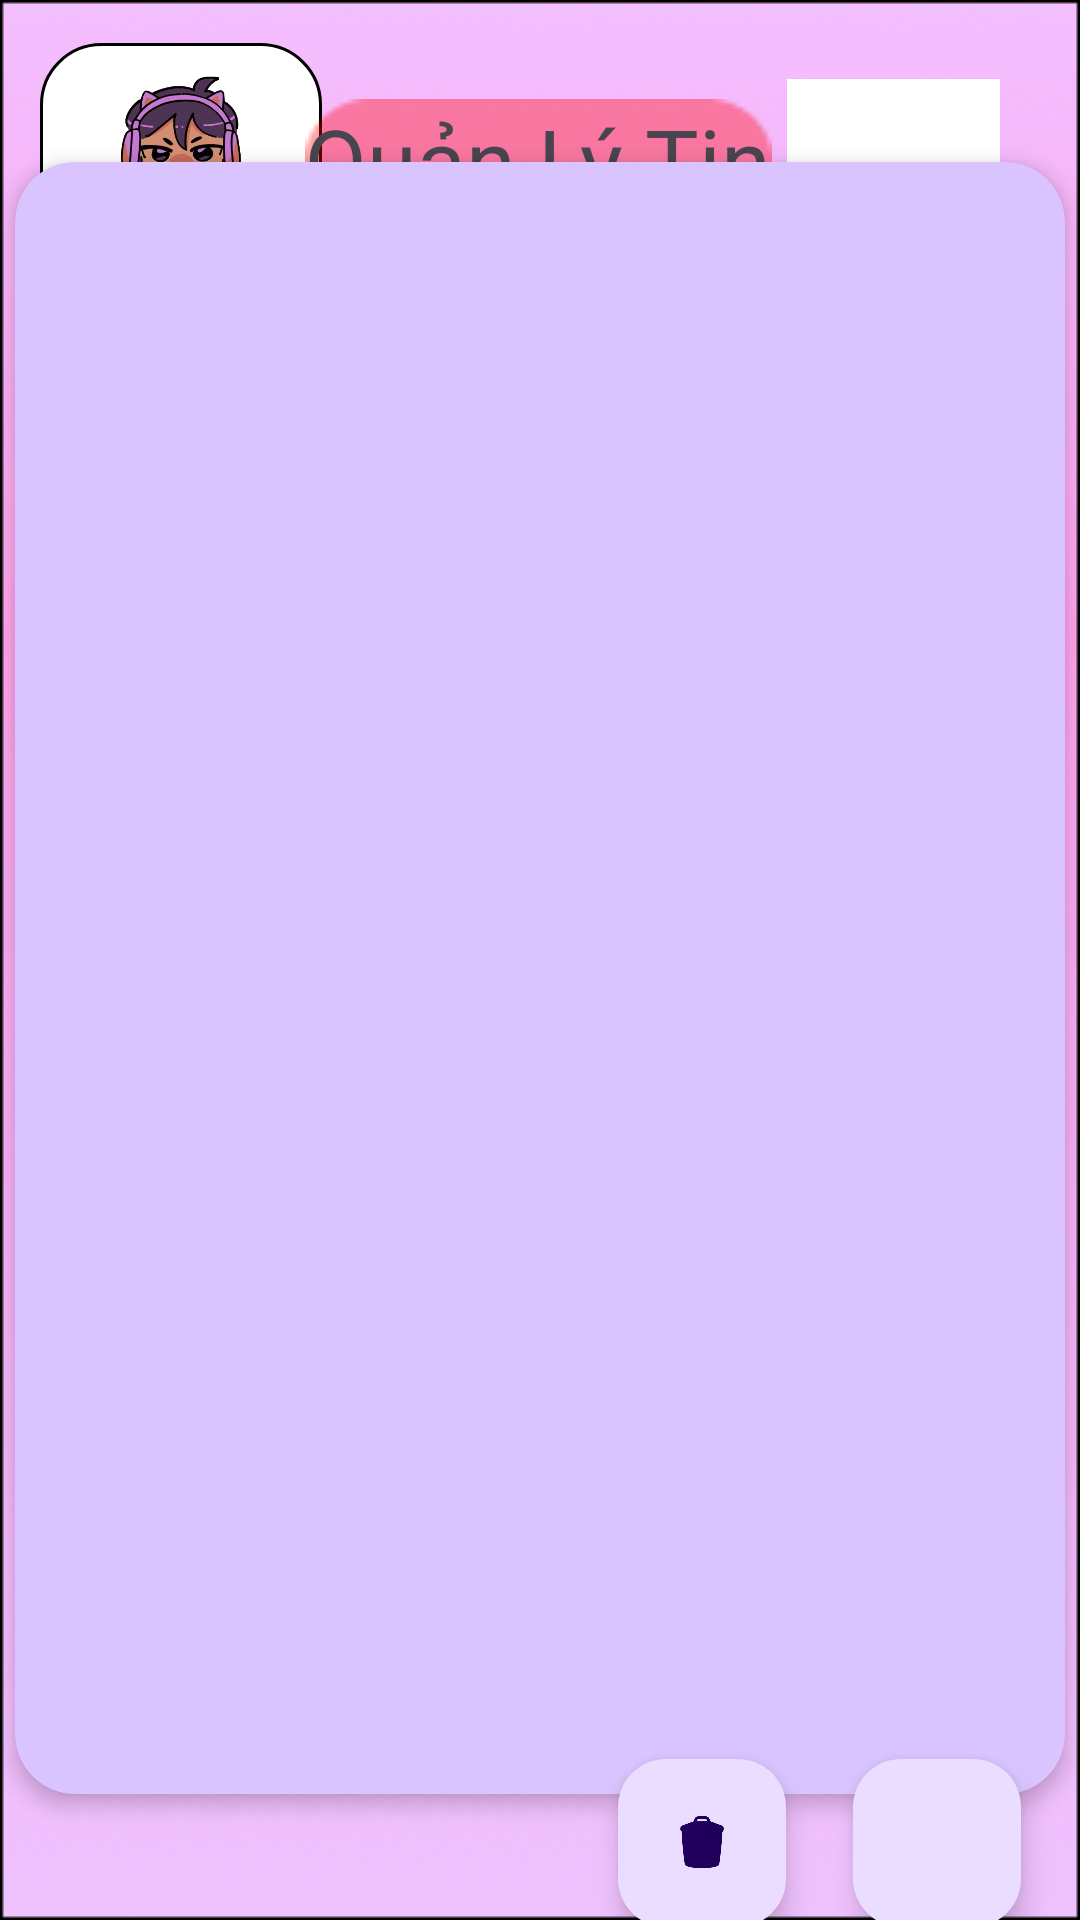

This screen was rendered from an Android layout file. Write that file and the resources it references.
<!-- AndroidManifest.xml: application theme Theme.Nhom06SocialGameNetwork -->
<!-- res/layout/activity_qly_tintuc.xml -->
<?xml version="1.0" encoding="utf-8"?>
<androidx.constraintlayout.widget.ConstraintLayout xmlns:android="http://schemas.android.com/apk/res/android"
    xmlns:app="http://schemas.android.com/apk/res-auto"
    xmlns:tools="http://schemas.android.com/tools"
    android:background="@drawable/readnew_bg"
    android:layout_width="match_parent"
    android:layout_height="match_parent">

    <ImageView
        android:id="@+id/imageView9"
        android:layout_width="94dp"
        android:layout_height="85dp"
        android:background="@drawable/border_add"
        android:src="@drawable/logo_superadmin"
        app:layout_constraintBottom_toBottomOf="parent"
        app:layout_constraintEnd_toEndOf="parent"
        app:layout_constraintHorizontal_bias="0.05"
        app:layout_constraintStart_toStartOf="parent"
        app:layout_constraintTop_toTopOf="parent"
        app:layout_constraintVertical_bias="0.026" />

    <com.google.android.material.floatingactionbutton.FloatingActionButton
        android:id="@+id/daXoaGanDay"
        android:layout_width="wrap_content"
        android:layout_height="wrap_content"
        android:layout_marginTop="600dp"
        android:layout_marginEnd="50dp"
        android:src="@drawable/icons8_delete_300"
        app:layout_constraintBottom_toBottomOf="parent"
        app:layout_constraintEnd_toEndOf="parent"
        app:layout_constraintHorizontal_bias="0.811"
        app:layout_constraintStart_toStartOf="parent"
        app:layout_constraintTop_toTopOf="parent"
        app:layout_constraintVertical_bias="0.857"></com.google.android.material.floatingactionbutton.FloatingActionButton>

    <ImageButton
        android:id="@+id/buttonBackQL"
        android:layout_width="71dp"
        android:layout_height="54dp"
        android:background="#FFFFFF"
        android:scaleType="centerCrop"
        android:src="@drawable/baseline_arrow_back_24"
        app:layout_constraintBottom_toBottomOf="parent"
        app:layout_constraintEnd_toEndOf="parent"
        app:layout_constraintHorizontal_bias="0.908"
        app:layout_constraintStart_toStartOf="parent"
        app:layout_constraintTop_toTopOf="parent"
        app:layout_constraintVertical_bias="0.045" />

    <TextView
        android:id="@+id/textView5"
        android:layout_width="wrap_content"
        android:layout_height="wrap_content"
        android:background="@drawable/game_title"
        android:gravity="center"
        android:text="Quản Lý Tin"
        android:textSize="30dp"
        app:layout_constraintBottom_toBottomOf="parent"
        app:layout_constraintEnd_toEndOf="parent"
        app:layout_constraintHorizontal_bias="0.497"
        app:layout_constraintStart_toStartOf="parent"
        app:layout_constraintTop_toTopOf="parent"
        app:layout_constraintVertical_bias="0.055"></TextView>

    <com.google.android.material.floatingactionbutton.FloatingActionButton
        android:id="@+id/themTinTuc"
        android:layout_width="wrap_content"
        android:layout_height="wrap_content"
        android:layout_marginStart="200dp"
        android:layout_marginTop="600dp"
        android:src="@drawable/baseline_add_24"
        app:layout_constraintBottom_toBottomOf="parent"
        app:layout_constraintEnd_toEndOf="parent"
        app:layout_constraintHorizontal_bias="0.811"
        app:layout_constraintStart_toStartOf="parent"
        app:layout_constraintTop_toTopOf="parent"
        app:layout_constraintVertical_bias="0.857"></com.google.android.material.floatingactionbutton.FloatingActionButton>

    <androidx.cardview.widget.CardView
        android:layout_width="350dp"
        android:layout_height="544dp"
        android:layout_marginBottom="20dp"
        app:cardBackgroundColor="#D9C4FF"
        android:padding="16dp"
        app:cardCornerRadius="20dp"
        app:cardElevation="4dp"
        app:layout_constraintBottom_toBottomOf="parent"
        app:layout_constraintEnd_toEndOf="parent"
        app:layout_constraintHorizontal_bias="0.491"
        app:layout_constraintStart_toStartOf="parent"
        app:layout_constraintTop_toTopOf="parent"
        app:layout_constraintVertical_bias="0.711">

        <FrameLayout
            android:layout_width="match_parent"
            android:layout_height="match_parent">

            <androidx.recyclerview.widget.RecyclerView
                android:id="@+id/recyclerViewQuanLyTinTuc"
                android:layout_width="match_parent"
                android:layout_height="match_parent"
                android:layout_gravity="center"
                android:padding="10dp" />

        </FrameLayout>

    </androidx.cardview.widget.CardView>
</androidx.constraintlayout.widget.ConstraintLayout>
<!-- resources referenced by this layout -->
<resources>
  <!-- drawable border_add (drawable) -->
  <?xml version="1.0" encoding="utf-8"?>
  <shape xmlns:android="http://schemas.android.com/apk/res/android">
      <solid android:color="@color/white"></solid>
      <stroke android:width="1dp" android:color="@color/black"></stroke>
      <corners android:radius="20dp"></corners>
  </shape>
  <!-- drawable game_title: png bitmap (drawable, 505 bytes) -->
  <!-- drawable icons8_delete_300: png bitmap (drawable, 6697 bytes) -->
  <!-- drawable logo_superadmin: png bitmap (drawable, 153103 bytes) -->
  <!-- drawable readnew_bg: png bitmap (drawable, 165375 bytes) -->
  <style name="Theme.Nhom06SocialGameNetwork" parent="Base.Theme.Nhom06SocialGameNetwork" />
  <style name="Base.Theme.Nhom06SocialGameNetwork" parent="Theme.Material3.Light.NoActionBar">
          
          
      </style>
  <!-- not gathered from this repository: default colours our renderer supplied (Android Studio template values) -->
  <color name="black">#FF000000</color>
  <color name="white">#FFFFFFFF</color>
</resources>
